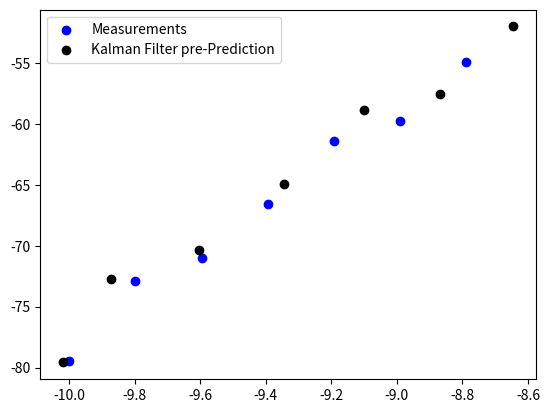

Reproduce this figure in Python.
# -*- coding: utf-8 -*-
"""
Created on Fri Sep 23 02:36:15 2022

[redacted]
"""


import numpy as np

np.random.seed(13)

class KalmanFilter(object):
    def __init__(self, F = None, B = None, H = None, Q = None, R = None, P = None, x0 = None):

        if(F is None or H is None):
            raise ValueError("Set proper system dynamics.")

        self.n = F.shape[1]
        self.m = H.shape[1]

        self.F = F
        self.H = H
        self.B = 0 if B is None else B
        self.Q = np.eye(self.n) if Q is None else Q
        self.R = np.eye(self.n) if R is None else R
        self.P = np.eye(self.n) if P is None else P
        self.x = np.zeros((self.n, 1)) if x0 is None else x0

    def predict(self, u = 0):
        self.x = np.dot(self.F, self.x) + np.dot(self.B, u)
        self.P = np.dot(np.dot(self.F, self.P), self.F.T) + self.Q
        return self.x

    def update(self, z):
        y = z - np.dot(self.H, self.x)
        S = self.R + np.dot(self.H, np.dot(self.P, self.H.T))
        K = np.dot(np.dot(self.P, self.H.T), np.linalg.inv(S))
        self.x = self.x + np.dot(K, y)
        I = np.eye(self.n)
        self.P = np.dot(np.dot(I - np.dot(K, self.H), self.P), 
         (I - np.dot(K, self.H)).T) + np.dot(np.dot(K, self.R), K.T)

def example():
    dt = 1.0/30
    valueQ = 0.1
    valueR = 0.01
    F = np.array([[  1,  0, dt,  0],
                  [  0,  1,  0, dt],
                  [  0,  0,  1,  0],
                  [  0,  0,  0,  1]])
    H = np.array([[1, 0, 0, 0],
                 [0, 1, 0, 0]]).reshape(2, 4)
    Q = np.array([[valueQ, 0.0, 0.0, 0.0],
                  [0.0, valueQ, 0.0, 0.0],
                  [0.0, 0.0, valueQ, 0.0],
                  [0.0, 0.0, 0.0, valueQ]])
    R = np.array([[valueR, 0.0],
                 [0.0, valueR]]).reshape(2, 2)
    
    
    # measurement
    m_x = np.linspace(-10, 10, 100)
    m_y = - (m_x**2 + 2*m_x - 2)  + np.random.normal(0, 2, 100)
    measurements = np.array([[xi, yi] for i, (xi, yi) in enumerate(zip(m_x, m_y))])
    
    kf = KalmanFilter(F = F, H = H, Q = Q, R = R)
    predictions = []
    gains = []
    prepredictions = []
    for z in measurements:
        predictions.append(list(np.dot(H,  kf.predict()).reshape(1,2)[0]))
        #print('before', kf.x)
        #print('====',[float(np.dot(H,  kf.predict())[0]), float(np.dot(H,  kf.predict())[1])],'====')
        #print('====',np.dot(H,  kf.predict()).reshape(1,2),'====')
        
        kf.update(z.reshape(2,1))
        #print('after', (kf.x))
        gains.append([kf.x[0], kf.x[1]])
        
        for ii in range(10):
            kf.predict()
        prepredictions.append(list(np.dot(H,  kf.predict()).reshape(1,2)[0]))
    #print(np.array(predictions)[:,0])
    #print(gains)



    import matplotlib.pyplot as plt
    num = 7
    plt.scatter(measurements[:num,0], measurements[:num,1], label = 'Measurements', color='b')
    #plt.scatter(np.array(predictions)[:num,0], np.array(predictions)[:num,1], label = 'Kalman Filter Prediction', color='g')
    #plt.scatter(np.array(gains)[:num,0], np.array(gains)[:num,1], label = 'Gain', color='r')
    plt.scatter(np.array(prepredictions)[:num,0], np.array(prepredictions)[:num,1], label = 'Kalman Filter pre-Prediction', color='k')
    #print(measurements[:10])
    #print(predictions[:10])
    #print(gains[:10])
    #plt.xlim(-10, 10)
    #plt.ylim(-125, 10)
    
    #plt.plot(, label='updated')
    plt.legend()
    plt.show()


if __name__ == '__main__':
    example()